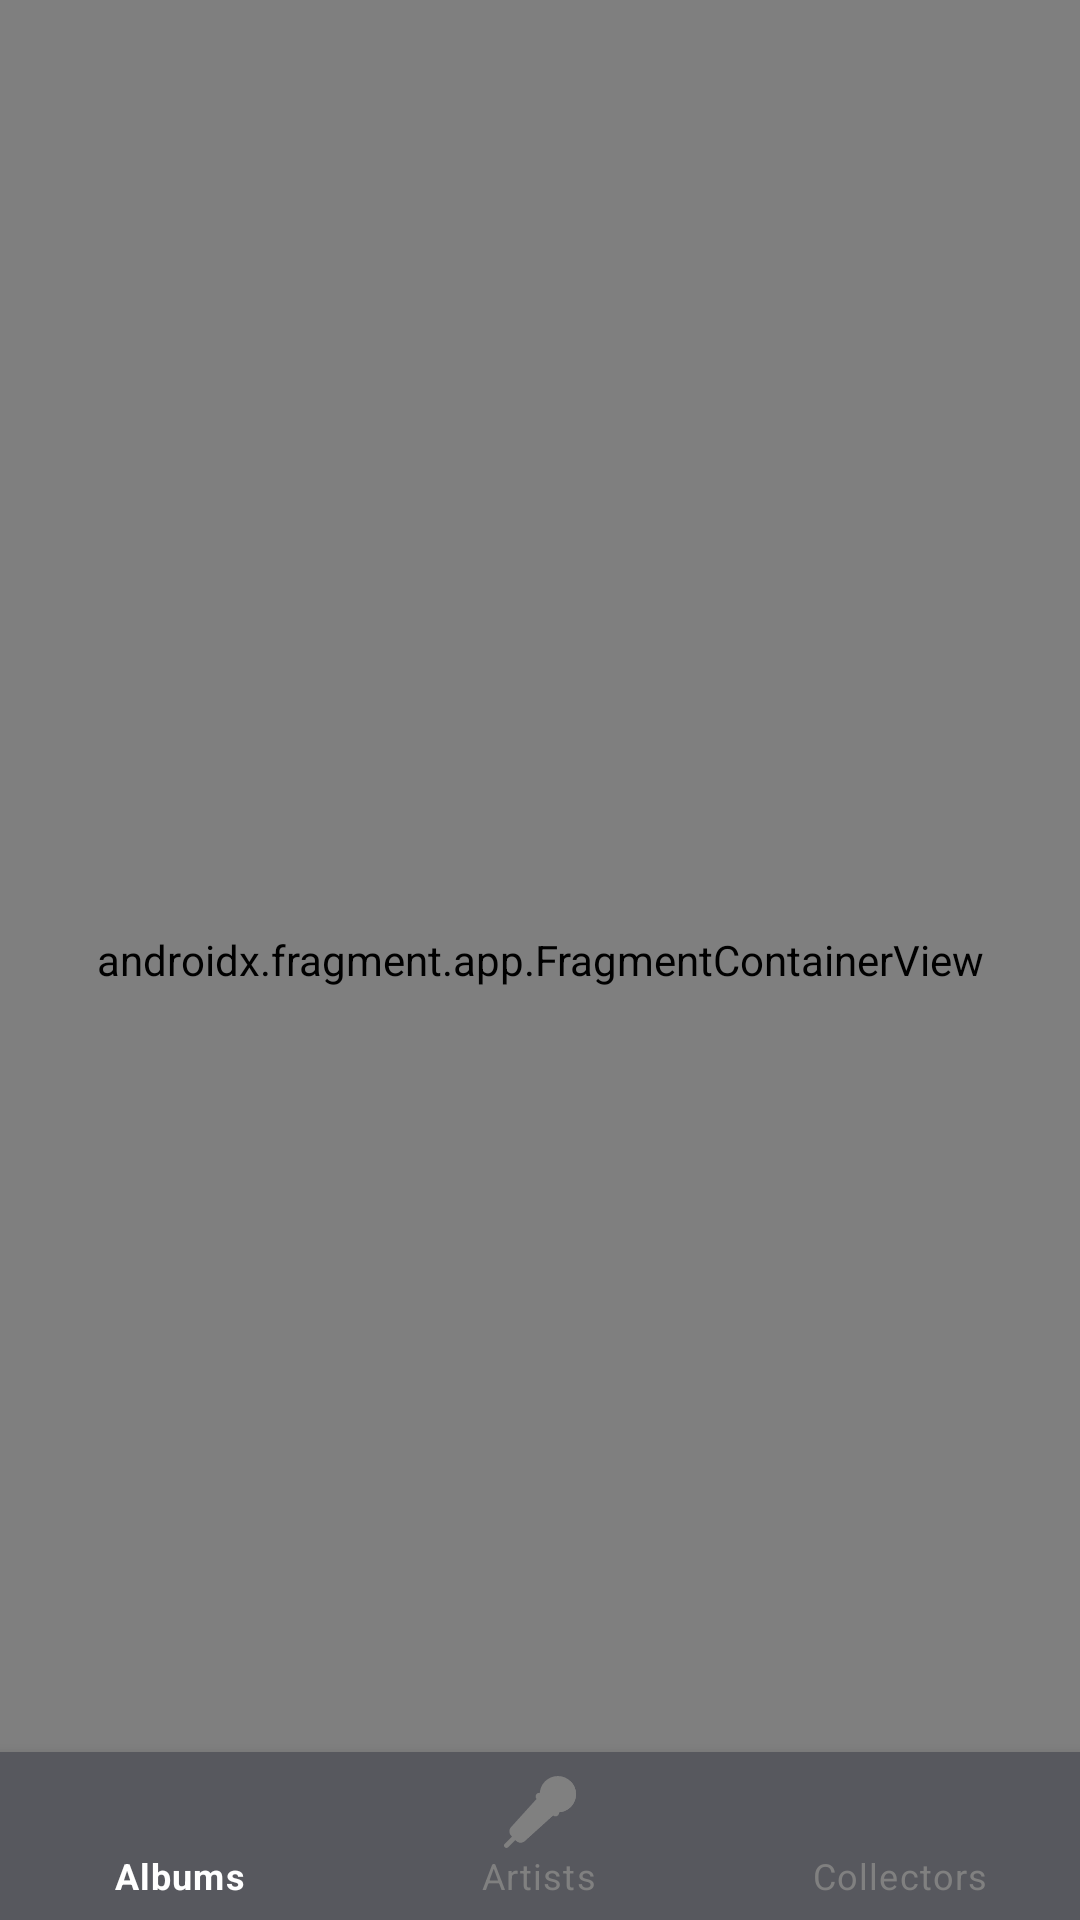

Android layout source for this screen:
<!-- AndroidManifest.xml: application theme Theme.Vinilos -->
<!-- res/layout/activity_home.xml -->
<?xml version="1.0" encoding="utf-8"?>
<androidx.constraintlayout.widget.ConstraintLayout xmlns:android="http://schemas.android.com/apk/res/android"
    xmlns:app="http://schemas.android.com/apk/res-auto"
    xmlns:tools="http://schemas.android.com/tools"
    android:layout_width="match_parent"
    android:layout_height="match_parent"
    android:background="@drawable/base"
    tools:context="com.example.vinilos.ui.main.view.HomeActivity"
    android:id="@+id/main">

    <androidx.fragment.app.FragmentContainerView
        android:id="@+id/nav_host_fragment"
        android:name="androidx.navigation.fragment.NavHostFragment"
        android:layout_width="match_parent"
        android:layout_height="match_parent"
        app:defaultNavHost="true"
        app:navGraph="@navigation/nav_graph_album" />

    <com.google.android.material.bottomnavigation.BottomNavigationView
        android:id="@+id/bottom_navigation_view"
        android:layout_width="match_parent"
        android:layout_height="wrap_content"
        app:itemBackground="@color/ToolsBar"
        app:itemIconTint="@android:color/tab_indicator_text"
        app:itemTextColor="@android:color/tab_indicator_text"
        app:layout_constraintBottom_toBottomOf="parent"
        app:menu="@menu/navigation_menu_icons" />

</androidx.constraintlayout.widget.ConstraintLayout>
<!-- resources referenced by this layout -->
<resources>
  <color name="ToolsBar">#57585E</color>
  <!-- drawable base: png bitmap (drawable, 38428 bytes) -->
  <style name="Theme.Vinilos" parent="Theme.MaterialComponents.DayNight.DarkActionBar">
          <item name="colorPrimary">@color/ToolsBar</item>
          <item name="colorPrimaryVariant">@color/ButtonColor</item>
          <item name="colorOnPrimary">@color/white</item>
          <item name="colorSecondary">@color/white_text</item>
          <item name="colorSecondaryVariant">@color/black_text</item>
          <item name="colorOnSecondary">@color/black</item>
          <item name="android:statusBarColor">?attr/colorPrimaryVariant</item>
      </style>
  <color name="ButtonColor">#131419</color>
  <color name="white">#FAFAFA</color>
  <color name="white_text">#FFFFFF</color>
  <color name="black_text">#090E0E</color>
  <color name="black">#FAF8F8</color>
</resources>
